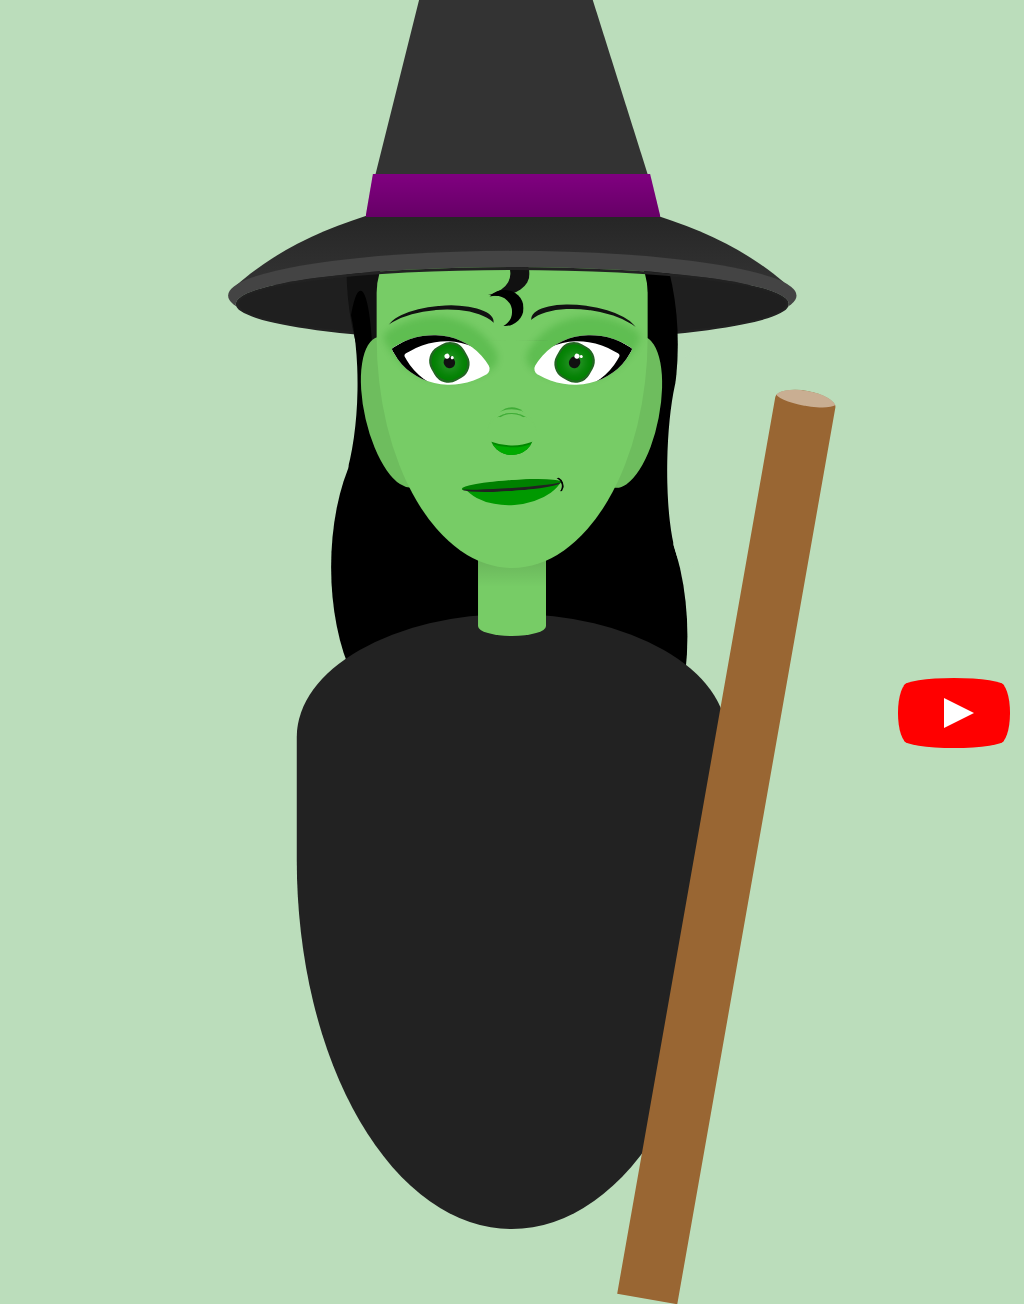

Write the HTML and CSS that draws this image.

<!-- file: css-witch.html -->
<!doctype html>
<html lang="en">
<head>
  <meta charset="utf-8">
  <meta name="viewport" content="width=device-width, initial-scale=1">
  <title>CSS Witch</title>
  <link rel="stylesheet" href="css-witch.css">
</head>
<body>
<div class="cartoon hb">
<div class="hat-triangle"></div>
<div class="hat-top"></div>
<div class="hat-lace"></div>
<div class="hat-bottom back"></div>
<div class="hair-back ha hb"></div>
<div class="body"></div>
<div class="neck"></div>
<div class="ear r"></div>
<div class="ear r"></div>
<div class="face">
<div class="eyebrow r"></div>
<div class="eyebrow r"></div>
<div class="eye ha hb"></div>
<div class="eye ha hb"></div>
<div class="nose r"></div>
<div class="bottom-lip"></div>
<div class="mouth r ha hb"></div>
<div class="hair-front r ha"></div>
</div>
<div class="hat-bottom front"></div>
<div class="broom ha"></div>
</div>
<a href="https://www.youtube.com/watch?v=cjt-EK4m3JA" id="youtube" target="_blank">
<span>See how this video was made</span>
</a>

</body>
</html>


/* file: css-witch.css */
/* Álvaro Montoro · https://codepen.io/alvaromontoro/pen/VwjXVzy
   Collection: https://github.com/pagespeed-pro/css-art.com/tree/1ce83a9cee23fec9a7b1d665c8b40f9d464c97ee/artwork/css-witch */
html, body {
  --bg: #bdb;
  overflow: hidden;
  background: var(--bg);
}

.cartoon {
  position: absolute;
  bottom: 10vmin;
  left: 50%;
  transform: translate(-50%, 0%);
  width: 80vmin;
  height: 80vmin;
}

.cartoon div {
  position: absolute;
  box-sizing: border-box;
}

.b {
  border: 0.5vmin solid;
}

.r {
  border-radius: 100%;
}

.hb::before,
.ha::after {
  content: "";
  display: block;
  position: absolute;
  box-sizing: border-box;
}

/****/
.cartoon {
  --skin: #7c6;
}

.face {
  width: 44%;
  height: 60%;
  border-radius: 100% / 50% 50% 125% 125%;
  background: var(--skin);
  top: 20%;
  left: 50%;
  transform: translate(-50%, 0);
  background: linear-gradient(transparent 16%, var(--skin) 0)
}

.hat-bottom {
  width: 90%;
  height: 12%;
  border-radius: 50%;
  left: 5%;
  top: 31%;
}

.hat-bottom.back {
  border: 0.5vmin solid #222;
  background: #1f1f1f;
}

.hat-bottom.front {
  border-top: 0.5vmin solid #222;
  box-shadow: 0 -1.1vmin 0 1vmin #444;
}

.eye {
  width: 28%;
  height: 19%;
  background: white;
  border-radius: 4% 100% 10% 100%;
  transform: rotate(-30deg);
  top: 34%;
  left: 10%;
  box-shadow: inset 1vmin 1.5vmin, 0.75vmin -1.25vmin 1vmin 1vmin #0803;
}

.eye + .eye {
  transform: scaleX(-1) rotate(-30deg);
  left: auto;
  right: 10%;
}

.eye::before {
  width: 1.5vmin;
  height: 1.5vmin;
  background: #111;
  border-radius: 50%;
  left: 50%;
  top: 50%;
  box-shadow: 0 0 1.5vmin 0.5vmin #fff3, 0 0 0 1.5vmin green, 0 0 0 1.75vmin #262;
}

.eye::after {
  width: 0.75vmin;
  height: 0.75vmin;
  background: white;
  left: 55%;
  top: 45%;
  border-radius: 50%;
  box-shadow: 0.5vmin 0.5vmin 0 -0.125vmin white;
}

.eye + .eye::after {
  box-shadow: -0.5vmin -0.25vmin 0 -0.125vmin white;
}

.eyebrow {
  width: 45%;
  height: 15%;
  top: 30%;
  left: 0%;
  box-shadow: 0.5vmin -1.5vmin 0 -1vmin #111;
  transform: rotate(-5deg);
}

.eyebrow + .eyebrow {
  left: 55%;
  transform: scaleX(-1) rotate(-8deg);
}

.nose {
  width: 18%;
  height: 12%;
  top: 58%;
  left: 50%;
  transform: translate(-50%, 0);
  box-shadow: inset 0 -5vmin 0 -4vmin #0a0, inset 0 -5.25vmin 0 -4vmin #080, 0 -0.5vmin var(--skin), 0 -2vmin 0 -1.25vmin #0807;
  border: 0.5vmin solid transparent;
  border-top: 0.25vmin solid #0807;
}

.mouth {
  width: 37%;
  height: 3%;
  border: 0.25vmin solid transparent;
  border-bottom: 0.5vmin solid #222;
  top: 76%;
  left: 50%;
  transform: translate(-50%, 0) rotate(-4deg);
  background: green;
}

.mouth::before {
  width: 20%;
  height: 250%;
  border: 0.15vmin solid transparent;
  border-right: 0.3vmin solid;
  border-radius: 50%;
  right: -3%;
  top: -20%;
  transform: rotate(-10deg);
}

.bottom-lip {
  width: 39%;
  height: 18%;
  top: 65%;
  left: 30.5%;
  border-radius: 50%;
  background: linear-gradient(transparent 70%, #090 0);
  transform: rotate(-4deg);
}

.neck {
  width: 11%;
  height: 16%;
  background: var(--skin);
  top: 75%;
  left: 50%;
  transform: translate(-50%, 0);
  background-image: linear-gradient(rgba(0,0,0,0.2), transparent 50%);
  border-radius: 100% / 0 0 20% 20%;
}

.hat-top {
  width: 110%;
  height: 70%;
  border-radius: 50%;
  background: #f007;
  top: 19.25%;
  left: 50%;
  transform: translate(-50%, 0);
  background: linear-gradient(#222, #333 21%, transparent 0)
}

.hat-lace {
  width: 48%;
  height: 7%;
  background: purple;
  background-image: linear-gradient(transparent, rgba(0,0,0,0.2));
  left: 26%;
  top: 15.75%;
  transform: skew(2deg);
  clip-path: polygon(3% 0%, 97% 0%, 100% 100%, 0% 100%);
}

.hat-triangle {
  width: 36vmin;
  height: 60vmin;
  box-sizing: border-box;
  bottom: 83%;
  left: 27.5%;
  border-left: 15vmin solid transparent;
  border-right: 19vmin solid transparent;
  border-bottom: 60vmin solid #333;
}

.ear {
  width: 10%;
  height: 25%;
  background: var(--skin);
  transform: rotate(-13deg);
  top: 42%;
  left: 26%;
  box-shadow: inset 0 0 0 10vmin rgba(0,0,0,0.075);
}

.ear + .ear {
  transform: scaleX(-1) rotate(-11deg);
  left: auto;
  right: 26%;
}

.hair {
  width: 150%;
  height: 150%;
  top: 17%;
  left: -25%;
  overflow: hidden;
}

.body {
  width: 70%;
  height: 100%;
  background: #222;
  top: 87.5%;
  left: 50%;
  transform: translate(-50%, 0);
  border-radius: 100% / 40% 40% 120% 120%;
}

.broom {
  width: 10%;
  height: 150%;
  background: #963;
  border-radius: 100% / 3vmin 3vmin 0 0; 
  transform: rotate(10deg);
  top: 50%;
  left: 80%;
  overflow: hidden;
}

.broom::after {
  width: 100%;
  height: 2vmin;
  background: #fff7;
  border-radius: 50%;
}

.hair-front {
  width: 23%;
  height: 12%;
  top: 14%;
  left: 45%;
  transform: translate(-50%,0);
  box-shadow: inset -2.5vmin 0 #111
}

.hair-front::after {
  width: 60%;
  height: 80%;
  border-radius: 50%;
  top: 88%;
  left: 30%;
  box-shadow: inset -1.25vmin 0.5vmin 0 0.25vmin; , inset -1.5vmin -1vmin
}

.hair-back {
  width: 60%;
  height: 100%;
  top: 31%;
  left: 50%;
  transform: translate(-50%, 0);
  overflow: hidden;
}

.hair-back::before {
  width: 40%;
  height: 50%;
  background: #111;
  border-radius: 50%;
  top: -25%;
  left: 5%;
  box-shadow: 
    24vmin 10vmin,
    25vmin 25vmin,
    -2vmin 39vmin, 
    10vmin 39vmin, 
    22.25vmin 48vmin 0vmin 3vmin;
}

.hair-back::after {
  width: 20%;
  height: 40%;
  border-radius: 50%;
  left: -12%;
  transform: rotate(1deg);
  box-shadow: 
    5vmin 0 0 -3vmin, 
    48.125vmin 8.5vmin 0 -2vmin var(--bg);
}



/***/

#youtube {
  z-index: 2;
  display: block;
  width: 100px;
  height: 70px;
  position: absolute;
  bottom: 20px;
  right: 20px;
  background: red;
  border-radius: 50% / 11%;
  transition: transform 0.5s;
}

#youtube:hover,
#youtube:focus {
  transform: scale(1.1);
}

#youtube::before {
  content: "";
  display: block;
  position: absolute;
  top: 7.5%;
  left: -6%;
  width: 112%;
  height: 85%;
  background: red;
  border-radius: 9% / 50%;
}

#youtube::after {
  content: "";
  display: block;
  position: absolute;
  top: 20px;
  left: 40px;
  width: 45px;
  height: 30px;
  border: 15px solid transparent;
  box-sizing: border-box;
  border-left: 30px solid white;
}

#youtube span {
  font-size: 0;
  position: absolute;
  width: 0;
  height: 0;
  overflow: hidden;
}
